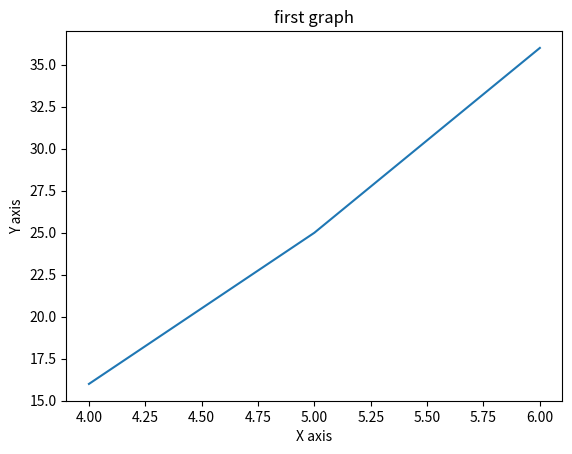

This figure's Python source:
import matplotlib.pyplot as plt
x=[4,5,6]
y=[16,25,36]
plt.plot(x,y)
plt.xlabel('X axis')
plt.ylabel('Y axis')
plt.title('first graph')
plt.show()